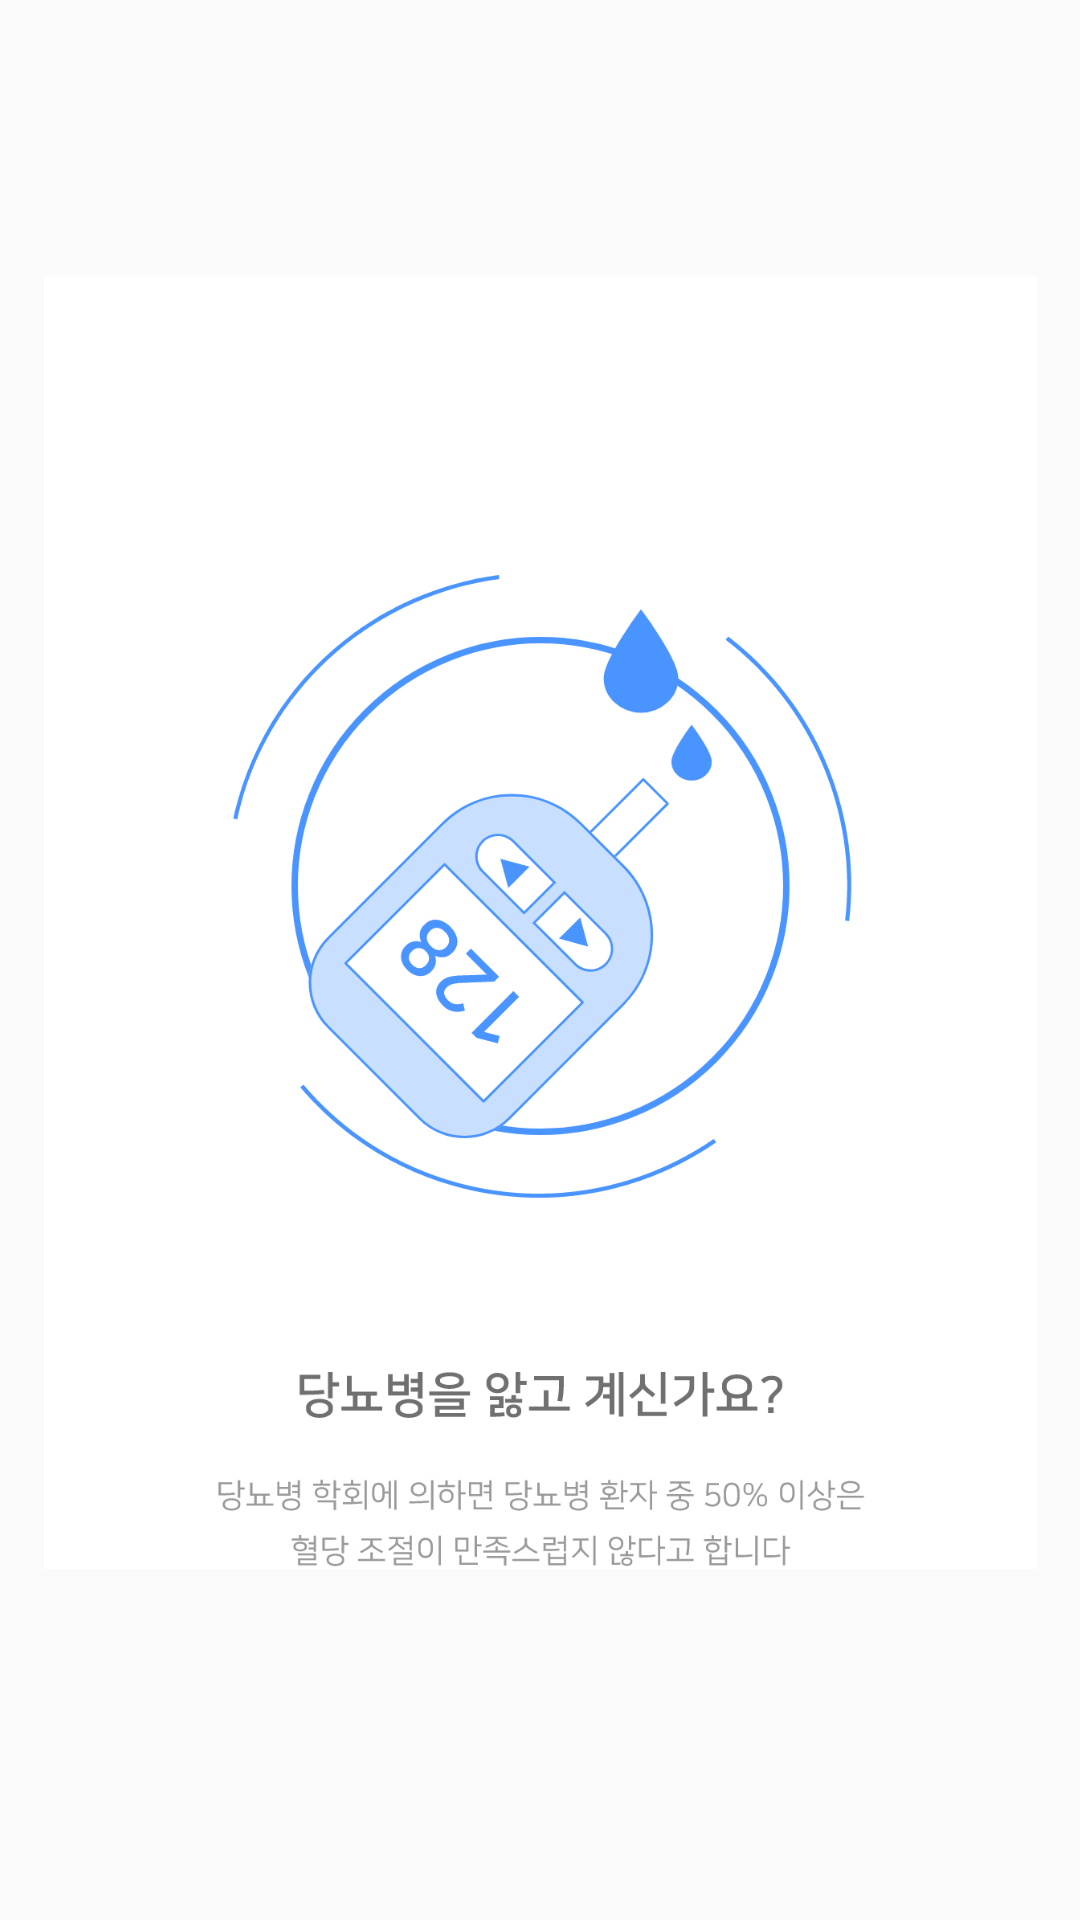

Here is an Android app screen rendered from its layout file. Give the layout XML and the strings, colors and styles it references.
<!-- AndroidManifest.xml: application theme AppTheme -->
<!-- res/layout/intro_slide03.xml -->
<?xml version="1.0" encoding="utf-8"?>
<androidx.constraintlayout.widget.ConstraintLayout xmlns:android="http://schemas.android.com/apk/res/android"
    xmlns:app="http://schemas.android.com/apk/res-auto"
    android:layout_width="match_parent"
    android:layout_height="match_parent"
    android:orientation="vertical">

    <ImageView
        android:id="@+id/imageView5"
        android:layout_width="331dp"
        android:layout_height="455dp"
        android:layout_marginTop="80dp"
        app:layout_constraintBottom_toBottomOf="parent"
        app:layout_constraintEnd_toEndOf="parent"
        app:layout_constraintStart_toStartOf="parent"
        app:layout_constraintTop_toTopOf="parent"
        app:layout_constraintVertical_bias="0.0"
        app:srcCompat="@drawable/intro02" />
</androidx.constraintlayout.widget.ConstraintLayout>
<!-- resources referenced by this layout -->
<resources>
  <!-- drawable intro02: png bitmap (drawable, 139872 bytes) -->
  <style name="AppTheme" parent="Theme.AppCompat.Light.DarkActionBar">
          
          <item name="colorPrimary">@color/colorPrimary</item>
          <item name="colorPrimaryDark">#4a94ff</item>
          <item name="colorAccent">@color/colorAccent</item>
      </style>
  <color name="colorPrimary">#4A94ff</color>
  <color name="colorAccent">#F16161</color>
</resources>
